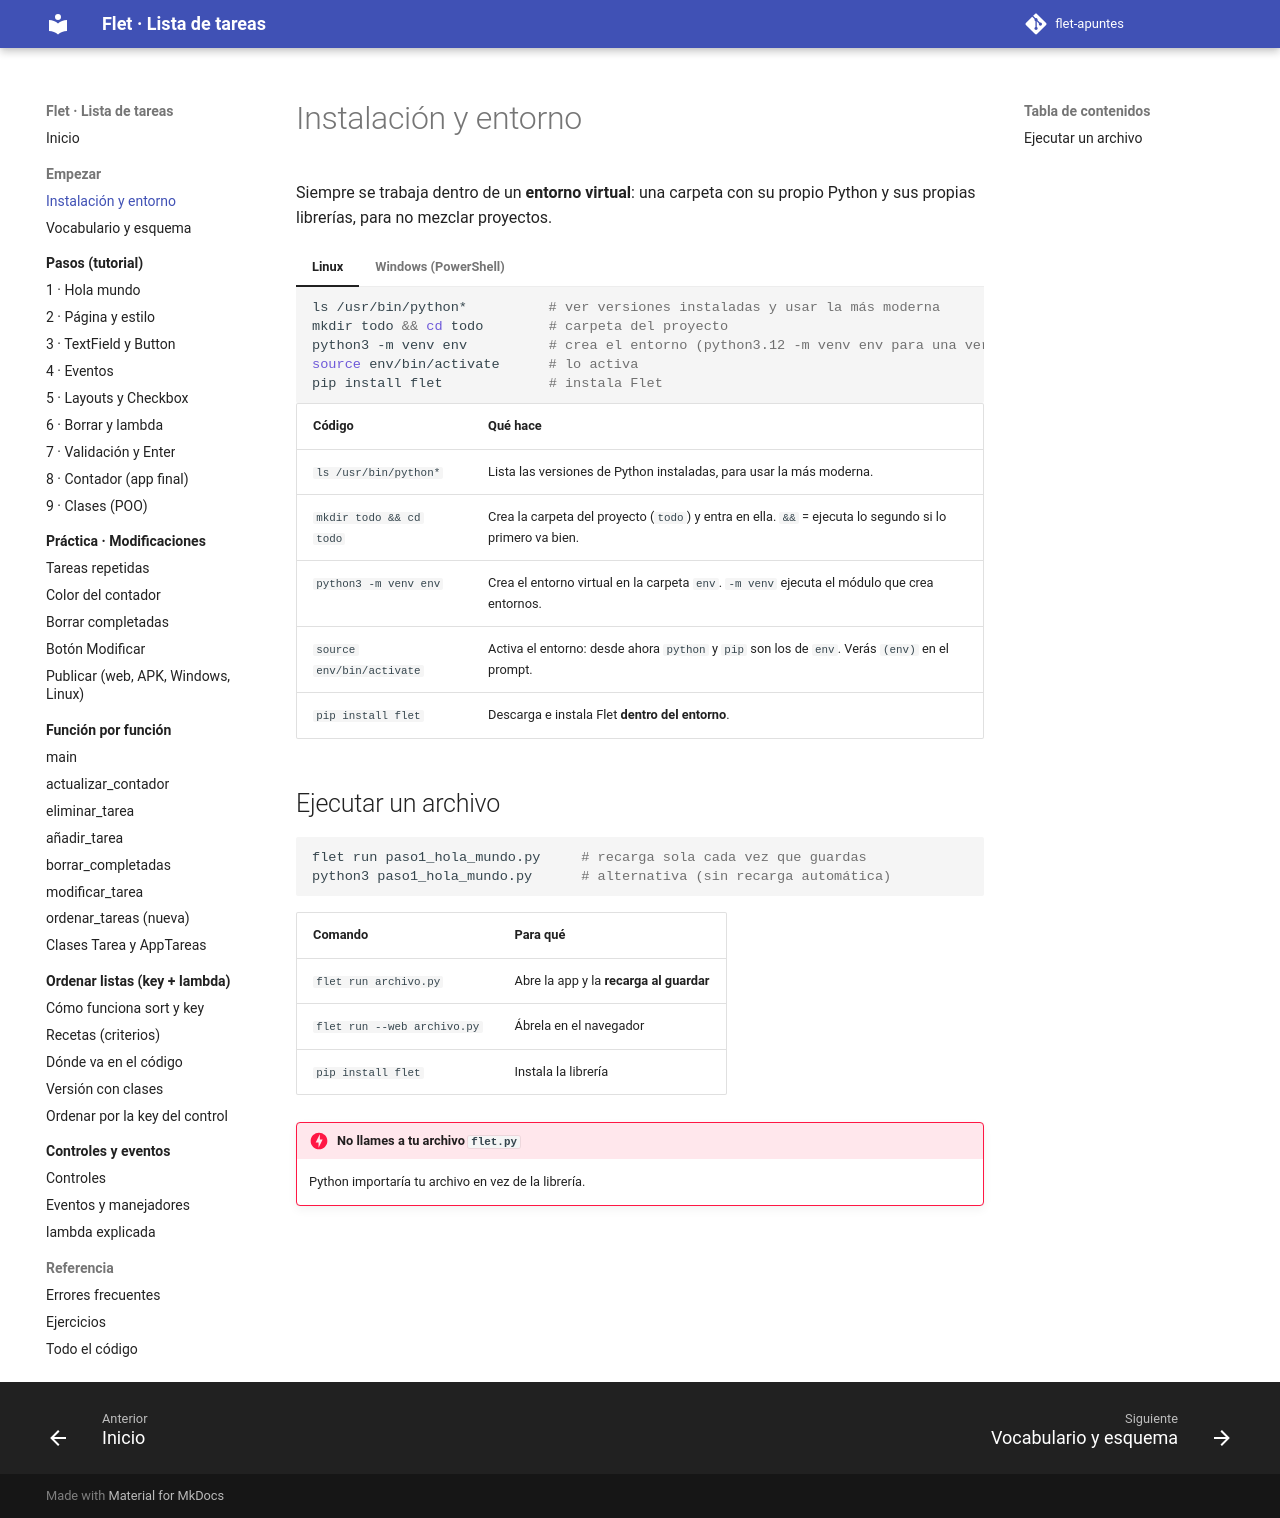

repository: xaviiberna/flet-apuntes · page: empezar/instalacion/index.html · generator: mkdocs

# Instalación y entorno

Siempre se trabaja dentro de un **entorno virtual**: una carpeta con su propio Python y sus propias librerías, para no mezclar proyectos.

=== "Linux"

    ```bash
    ls /usr/bin/python*          # ver versiones instaladas y usar la más moderna
    mkdir todo && cd todo        # carpeta del proyecto
    python3 -m venv env          # crea el entorno (python3.12 -m venv env para una versión concreta)
    source env/bin/activate      # lo activa
    pip install flet             # instala Flet
    ```

    | Código | Qué hace |
    |---|---|
    | `ls /usr/bin/python*` | Lista las versiones de Python instaladas, para usar la más moderna. |
    | `mkdir todo && cd todo` | Crea la carpeta del proyecto (`todo`) y entra en ella. `&&` = ejecuta lo segundo si lo primero va bien. |
    | `python3 -m venv env` | Crea el entorno virtual en la carpeta `env`. `-m venv` ejecuta el módulo que crea entornos. |
    | `source env/bin/activate` | Activa el entorno: desde ahora `python` y `pip` son los de `env`. Verás `(env)` en el prompt. |
    | `pip install flet` | Descarga e instala Flet **dentro del entorno**. |

=== "Windows (PowerShell)"

    ```powershell
    mkdir todo; cd todo
    py -m venv env               # crea el entorno
    env\Scripts\Activate.ps1     # lo activa
    pip install flet
    ```

    | Código | Qué hace |
    |---|---|
    | `mkdir todo; cd todo` | Crea la carpeta y entra. En PowerShell se separan comandos con `;`. |
    | `py -m venv env` | Crea el entorno virtual. `py` es el lanzador de Python en Windows. |
    | `env\Scripts\Activate.ps1` | Activa el entorno (en Windows está en `Scripts`, no en `bin`). |
    | `pip install flet` | Instala Flet dentro del entorno. |

    !!! warning "Si PowerShell no deja activar el entorno"
        Ejecuta una vez `Set-ExecutionPolicy -Scope CurrentUser RemoteSigned` y vuelve a activar.

## Ejecutar un archivo

```bash
flet run paso1_hola_mundo.py     # recarga sola cada vez que guardas
python3 paso1_hola_mundo.py      # alternativa (sin recarga automática)
```

| Comando | Para qué |
|---|---|
| `flet run archivo.py` | Abre la app y la **recarga al guardar** |
| `flet run --web archivo.py` | Ábrela en el navegador |
| `pip install flet` | Instala la librería |

!!! danger "No llames a tu archivo `flet.py`"
    Python importaría tu archivo en vez de la librería.
